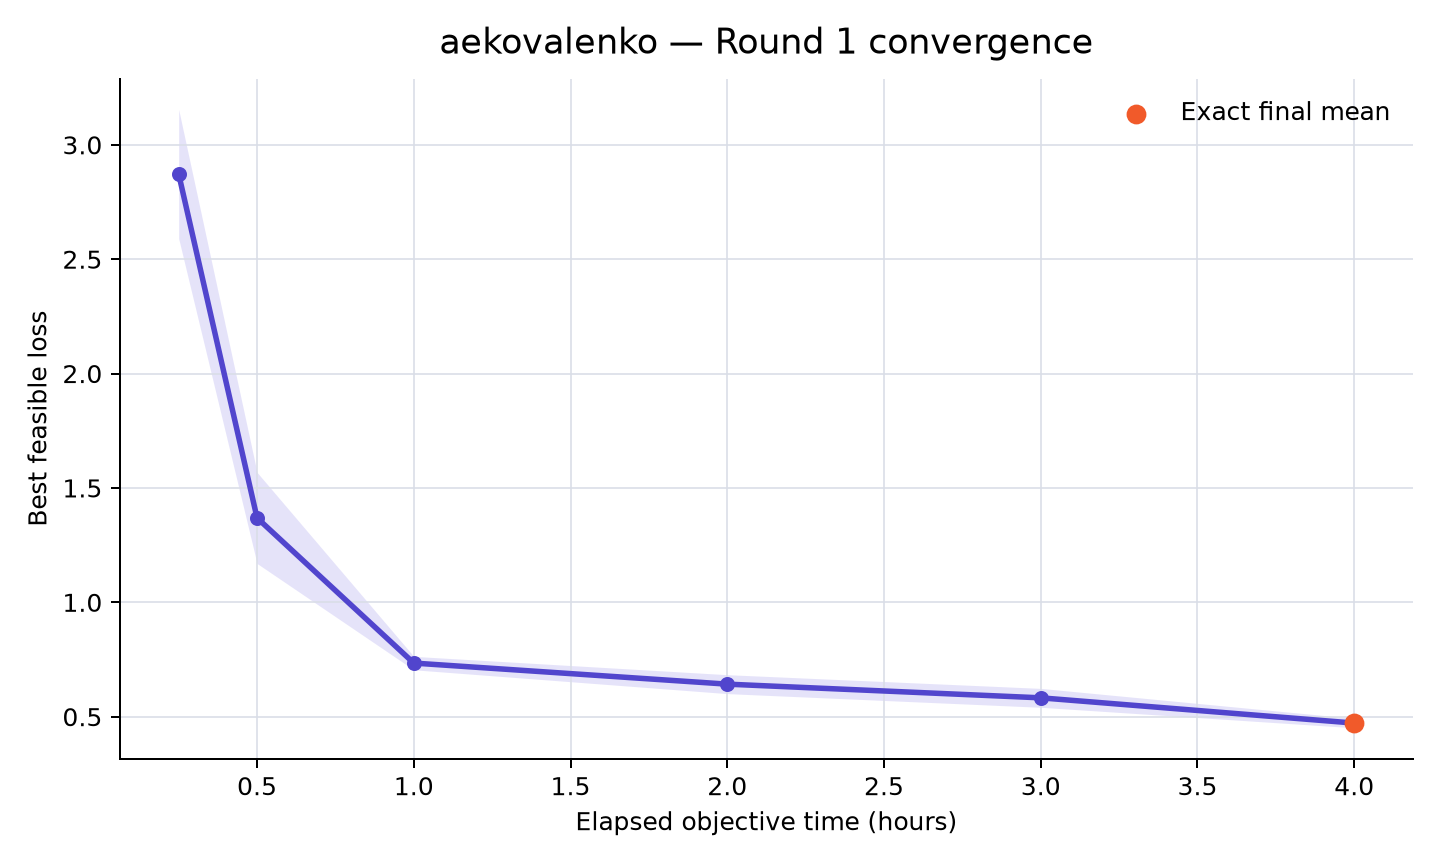

The table this chart was drawn from, first rows:
rank, participant_id, elapsed_minutes, runs_with_value, mean_best_feasible_loss, std_best_feasible_loss, sem_best_feasible_loss, median_best_feasible_loss, minimum_best_feasible_loss, maximum_best_feasible_loss, exact_run_count, sampled_upper_bound_run_count, missing_run_count
17, aekovalenko, 15, 10, 2.872, 0.892, 0.2821, 2.83, 1.045, 4.065, 0, 10, 0
17, aekovalenko, 30, 10, 1.369, 0.6298, 0.1992, 1.146, 0.7581, 2.587, 0, 10, 0
17, aekovalenko, 60, 10, 0.7344, 0.09271, 0.02932, 0.7219, 0.6016, 0.917, 0, 10, 0
17, aekovalenko, 120, 10, 0.6423, 0.1308, 0.04137, 0.6029, 0.488, 0.917, 0, 10, 0
17, aekovalenko, 180, 10, 0.5825, 0.1307, 0.04133, 0.5441, 0.4448, 0.8832, 1, 9, 0
17, aekovalenko, 240, 10, 0.4721, 0.06485, 0.02051, 0.4568, 0.399, 0.6134, 10, 0, 0
